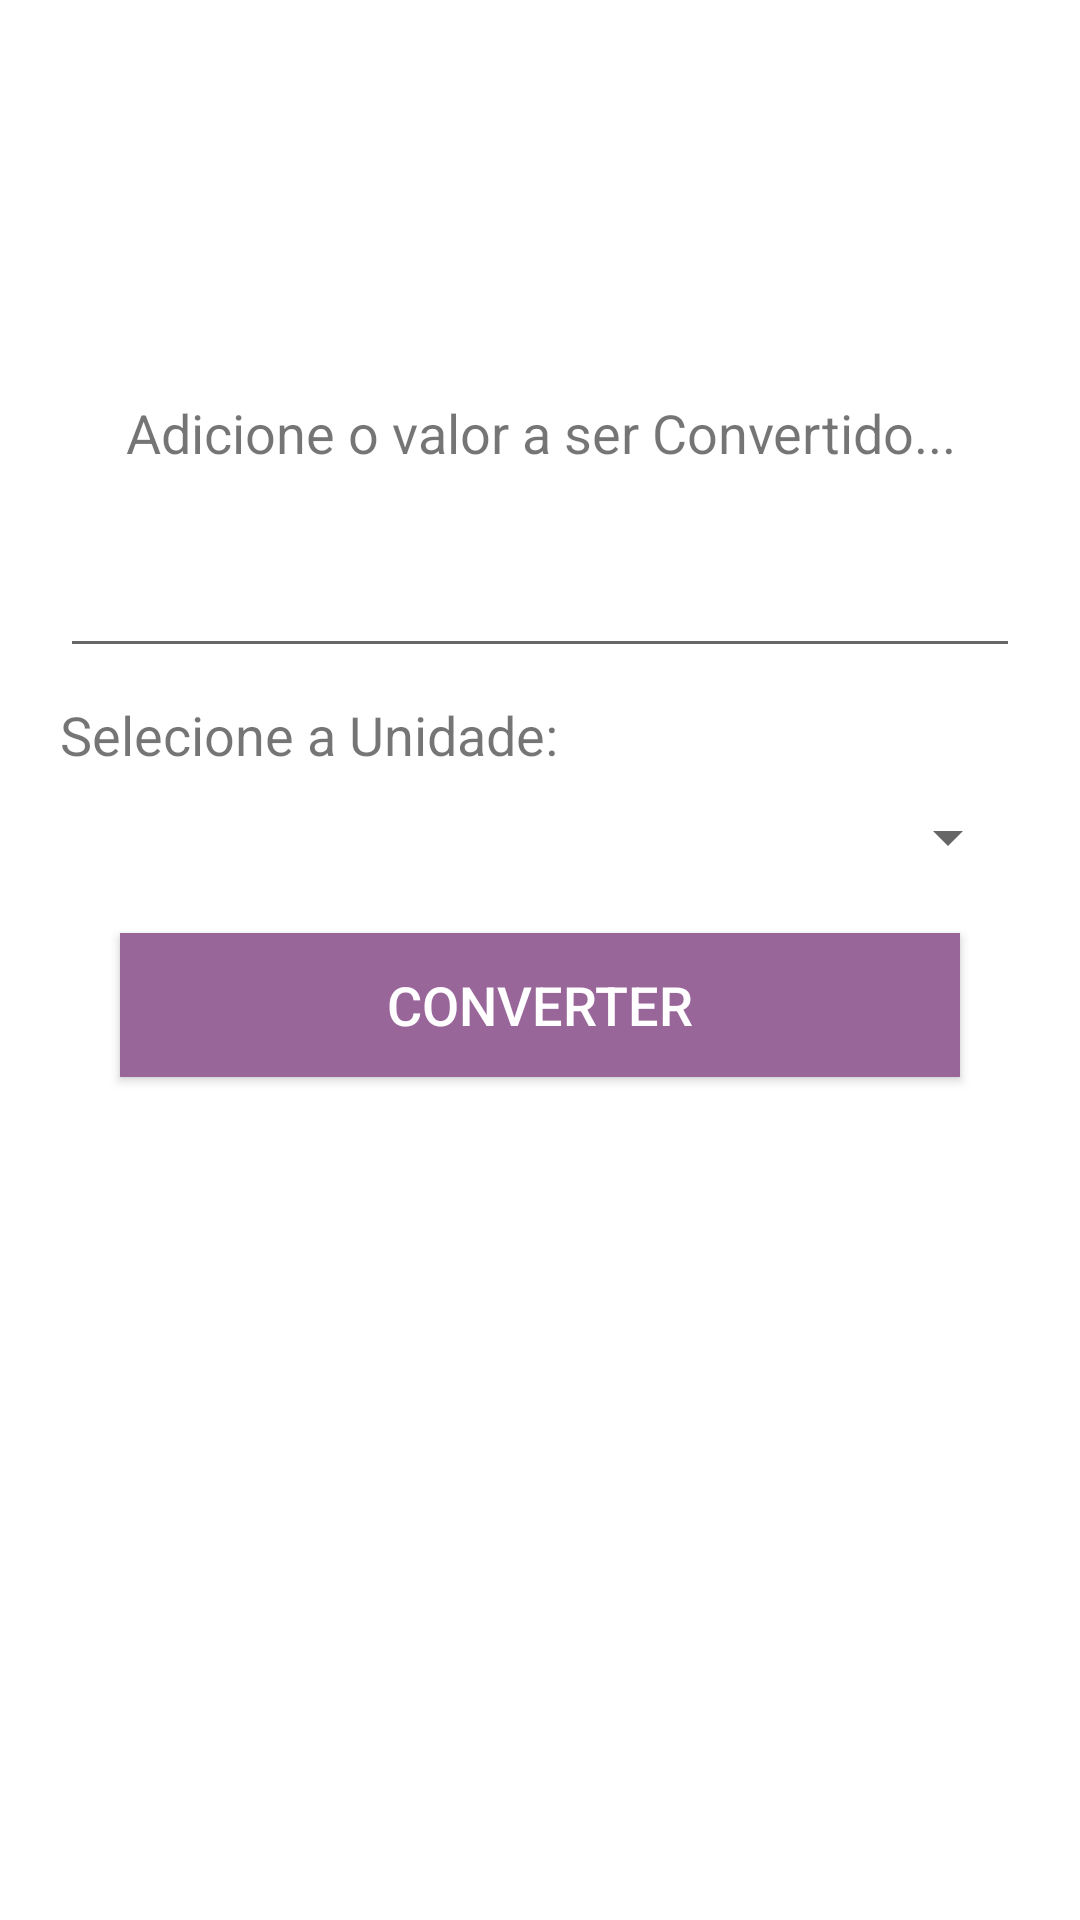

Layout XML and referenced resources for this Android screen:
<!-- AndroidManifest.xml: application theme AppTheme -->
<!-- res/layout/activity_conversor_comprimento.xml -->
<?xml version="1.0" encoding="utf-8"?>
<androidx.constraintlayout.widget.ConstraintLayout xmlns:android="http://schemas.android.com/apk/res/android"
    xmlns:app="http://schemas.android.com/apk/res-auto"
    xmlns:tools="http://schemas.android.com/tools"
    android:layout_width="match_parent"
    android:layout_height="match_parent"
    android:background="@color/branco"
    tools:context=".ConversorComprimento">

    <TextView
        android:id="@+id/textView"
        android:layout_width="0dp"
        android:layout_height="wrap_content"
        android:layout_marginStart="20dp"
        android:layout_marginTop="16dp"
        android:layout_marginEnd="20dp"
        android:text="@string/conversorTexto1"
        android:textAlignment="center"
        android:textSize="18sp"
        app:layout_constraintEnd_toEndOf="parent"
        app:layout_constraintStart_toStartOf="parent"
        app:layout_constraintTop_toBottomOf="@+id/imageView" />

    <EditText
        android:id="@+id/txtValor"
        android:layout_width="0dp"
        android:layout_height="wrap_content"
        android:layout_marginStart="20dp"
        android:layout_marginTop="25dp"
        android:layout_marginEnd="20dp"
        android:ems="10"
        android:inputType="number"
        android:textAlignment="center"
        app:layout_constraintEnd_toEndOf="parent"
        app:layout_constraintStart_toStartOf="parent"
        app:layout_constraintTop_toBottomOf="@+id/textView" />

    <TextView
        android:id="@+id/textView2"
        android:layout_width="0dp"
        android:layout_height="wrap_content"
        android:layout_marginStart="20dp"
        android:layout_marginTop="10dp"
        android:layout_marginEnd="20dp"
        android:text="@string/selectUnidade"
        android:textSize="18sp"
        app:layout_constraintEnd_toEndOf="parent"
        app:layout_constraintStart_toStartOf="parent"
        app:layout_constraintTop_toBottomOf="@+id/txtValor" />

    <Spinner
        android:id="@+id/select"
        android:layout_width="0dp"
        android:layout_height="wrap_content"
        android:layout_marginStart="20dp"
        android:layout_marginTop="10dp"
        android:layout_marginEnd="20dp"
        app:layout_constraintEnd_toEndOf="parent"
        app:layout_constraintStart_toStartOf="parent"
        app:layout_constraintTop_toBottomOf="@+id/textView2" />

    <Button
        android:id="@+id/btnConverter"
        android:layout_width="0dp"
        android:layout_height="wrap_content"
        android:layout_marginStart="40dp"
        android:layout_marginTop="20dp"
        android:layout_marginEnd="40dp"
        android:background="@color/colorPrimaryDark"
        android:text="Converter"
        android:textColor="@color/branco"
        android:textSize="18sp"
        app:layout_constraintEnd_toEndOf="parent"
        app:layout_constraintStart_toStartOf="parent"
        app:layout_constraintTop_toBottomOf="@+id/select" />

    <ImageView
        android:id="@+id/imageView"
        android:layout_width="100dp"
        android:layout_height="100dp"
        android:layout_marginStart="40dp"
        android:layout_marginTop="16dp"
        android:layout_marginEnd="40dp"
        android:scaleType="fitCenter"
        app:layout_constraintEnd_toEndOf="parent"
        app:layout_constraintStart_toStartOf="parent"
        app:layout_constraintTop_toTopOf="parent"
        app:srcCompat="@drawable/comprimento" />
</androidx.constraintlayout.widget.ConstraintLayout>
<!-- resources referenced by this layout -->
<resources>
  <color name="branco">#FFFFFF</color>
  <color name="colorPrimaryDark">#996699</color>
  <string name="conversorTexto1">Adicione o valor a ser Convertido...</string>
  <string name="selectUnidade">Selecione a Unidade:</string>
  <style name="AppTheme" parent="Theme.AppCompat.Light.DarkActionBar">
          
          <item name="colorPrimary">@color/colorPrimary</item>
          <item name="colorPrimaryDark">@color/colorPrimaryDark</item>
          <item name="colorAccent">@color/colorAccent</item>
      </style>
  <color name="colorPrimary">#8f6fa0</color>
  <color name="colorAccent">#795179</color>
</resources>
